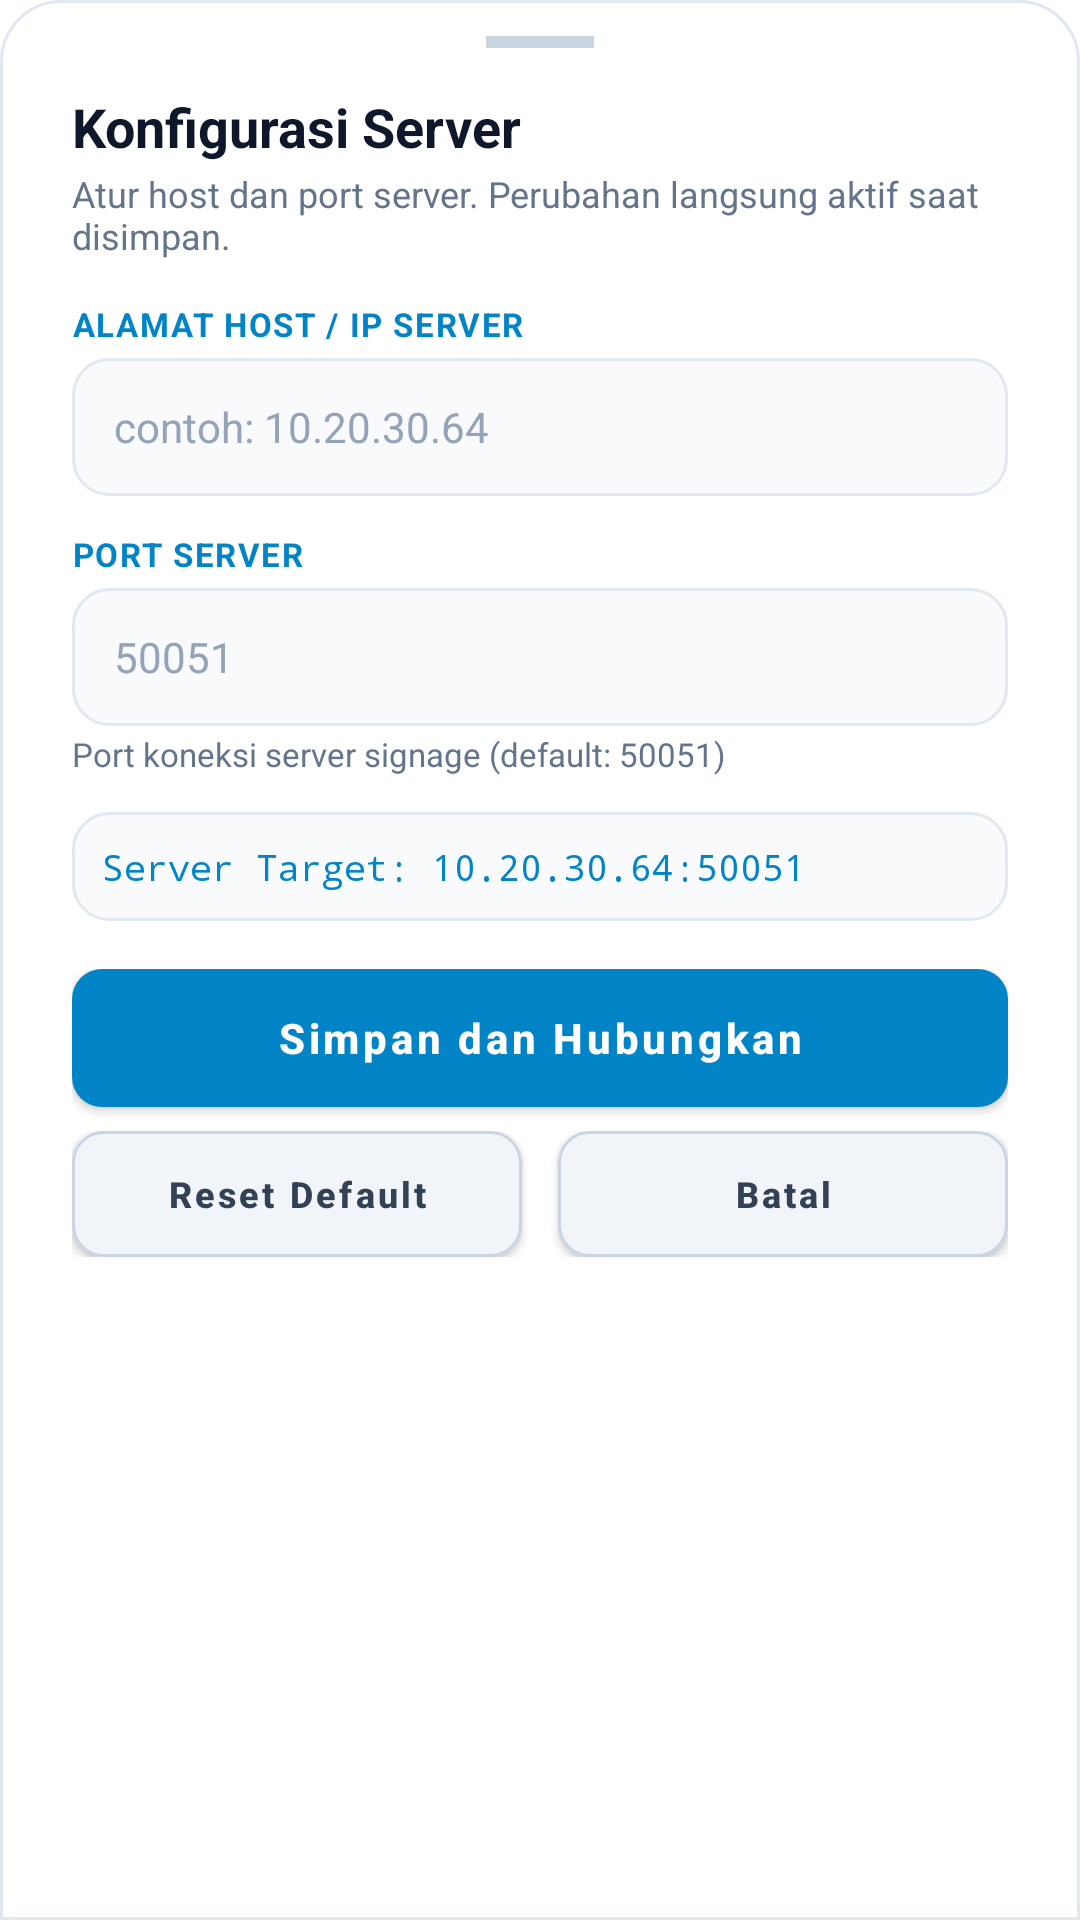

Reconstruct the res/layout file that produces this screen, plus the resources it refers to.
<!-- AndroidManifest.xml: application theme Theme.DKASigmaPlayer -->
<!-- res/layout/bottom_sheet_server_config.xml -->
<?xml version="1.0" encoding="utf-8"?>
<LinearLayout xmlns:android="http://schemas.android.com/apk/res/android"
    xmlns:app="http://schemas.android.com/apk/res-auto"
    android:layout_width="match_parent"
    android:layout_height="wrap_content"
    android:orientation="vertical"
    android:background="@drawable/bg_bottom_sheet"
    android:paddingStart="24dp"
    android:paddingEnd="24dp"
    android:paddingTop="12dp"
    android:paddingBottom="24dp">

    
    <View
        android:layout_width="36dp"
        android:layout_height="4dp"
        android:layout_gravity="center_horizontal"
        android:layout_marginBottom="14dp"
        android:background="@color/sheet_drag_handle" />

    <ScrollView
        android:layout_width="match_parent"
        android:layout_height="wrap_content"
        android:fillViewport="true"
        android:scrollbars="none">

        <LinearLayout
            android:layout_width="match_parent"
            android:layout_height="wrap_content"
            android:orientation="vertical">

            
            <TextView
                android:layout_width="match_parent"
                android:layout_height="wrap_content"
                android:text="Konfigurasi Server"
                android:textColor="@color/sheet_text_primary"
                android:textSize="18sp"
                android:textStyle="bold" />

            <TextView
                android:layout_width="match_parent"
                android:layout_height="wrap_content"
                android:layout_marginTop="2dp"
                android:layout_marginBottom="14dp"
                android:text="Atur host dan port server. Perubahan langsung aktif saat disimpan."
                android:textColor="@color/sheet_text_secondary"
                android:textSize="12sp" />

            
            <TextView
                android:layout_width="match_parent"
                android:layout_height="wrap_content"
                android:text="ALAMAT HOST / IP SERVER"
                android:textColor="@color/primary_500"
                android:textSize="11sp"
                android:textStyle="bold"
                android:letterSpacing="0.05" />

            <EditText
                android:id="@+id/etServerHost"
                android:layout_width="match_parent"
                android:layout_height="46dp"
                android:layout_marginTop="4dp"
                android:background="@drawable/bg_input_field"
                android:hint="contoh: 10.20.30.64"
                android:textColorHint="@color/sheet_text_muted"
                android:textColor="@color/sheet_text_primary"
                android:textSize="14sp"
                android:paddingStart="14dp"
                android:paddingEnd="14dp"
                android:inputType="textUri"
                android:singleLine="true" />

            
            <LinearLayout
                android:layout_width="match_parent"
                android:layout_height="wrap_content"
                android:layout_marginTop="12dp"
                android:orientation="vertical">

                <TextView
                    android:layout_width="match_parent"
                    android:layout_height="wrap_content"
                    android:text="PORT SERVER"
                    android:textColor="@color/primary_500"
                    android:textSize="11sp"
                    android:textStyle="bold"
                    android:letterSpacing="0.05" />

                <EditText
                    android:id="@+id/etGrpcPort"
                    android:layout_width="match_parent"
                    android:layout_height="46dp"
                    android:layout_marginTop="4dp"
                    android:background="@drawable/bg_input_field"
                    android:hint="50051"
                    android:textColorHint="@color/sheet_text_muted"
                    android:textColor="@color/sheet_text_primary"
                    android:textSize="14sp"
                    android:paddingStart="14dp"
                    android:paddingEnd="14dp"
                    android:inputType="number"
                    android:singleLine="true" />

                <TextView
                    android:layout_width="match_parent"
                    android:layout_height="wrap_content"
                    android:layout_marginTop="2dp"
                    android:text="Port koneksi server signage (default: 50051)"
                    android:textColor="@color/sheet_text_secondary"
                    android:textSize="11sp" />
            </LinearLayout>

            
            <TextView
                android:id="@+id/tvResolvedPreview"
                android:layout_width="match_parent"
                android:layout_height="wrap_content"
                android:layout_marginTop="12dp"
                android:background="@drawable/bg_input_field"
                android:padding="10dp"
                android:textColor="@color/primary_500"
                android:textSize="12sp"
                android:fontFamily="monospace"
                android:text="Server Target: 10.20.30.64:50051" />

            
            <LinearLayout
                android:layout_width="match_parent"
                android:layout_height="wrap_content"
                android:layout_marginTop="16dp"
                android:layout_marginBottom="4dp"
                android:orientation="vertical">

                <Button
                    android:id="@+id/btnSave"
                    android:layout_width="match_parent"
                    android:layout_height="46dp"
                    android:background="@drawable/bg_btn_primary"
                    app:backgroundTint="@null"
                    android:text="Simpan dan Hubungkan"
                    android:textAllCaps="false"
                    android:textColor="#ffffff"
                    android:textSize="14sp"
                    android:textStyle="bold" />

                <LinearLayout
                    android:layout_width="match_parent"
                    android:layout_height="wrap_content"
                    android:layout_marginTop="8dp"
                    android:orientation="horizontal">

                    <Button
                        android:id="@+id/btnResetDefault"
                        android:layout_width="0dp"
                        android:layout_height="42dp"
                        android:layout_weight="1"
                        android:layout_marginEnd="6dp"
                        android:background="@drawable/bg_btn_secondary"
                        app:backgroundTint="@null"
                        android:text="Reset Default"
                        android:textAllCaps="false"
                        android:textColor="@color/sheet_btn_secondary_text"
                        android:textSize="12sp"
                        android:textStyle="bold" />

                    <Button
                        android:id="@+id/btnCancel"
                        android:layout_width="0dp"
                        android:layout_height="42dp"
                        android:layout_weight="1"
                        android:layout_marginStart="6dp"
                        android:background="@drawable/bg_btn_secondary"
                        app:backgroundTint="@null"
                        android:text="Batal"
                        android:textAllCaps="false"
                        android:textColor="@color/sheet_btn_secondary_text"
                        android:textSize="12sp"
                        android:textStyle="bold" />
                </LinearLayout>

            </LinearLayout>

        </LinearLayout>
    </ScrollView>

</LinearLayout>
<!-- resources referenced by this layout -->
<resources>
  <color name="primary_500">#0284c7</color>
  <color name="sheet_btn_secondary_text">#334155</color>
  <color name="sheet_drag_handle">#cbd5e1</color>
  <color name="sheet_text_muted">#94a3b8</color>
  <color name="sheet_text_primary">#0f172a</color>
  <color name="sheet_text_secondary">#64748b</color>
  <!-- drawable bg_bottom_sheet (drawable) -->
  <?xml version="1.0" encoding="utf-8"?>
  <shape xmlns:android="http://schemas.android.com/apk/res/android"
      android:shape="rectangle">
      <solid android:color="@color/sheet_bg" />
      <corners
          android:topLeftRadius="20dp"
          android:topRightRadius="20dp" />
      <stroke
          android:width="1dp"
          android:color="@color/sheet_card_border" />
  </shape>
  <!-- drawable bg_btn_primary (drawable) -->
  <?xml version="1.0" encoding="utf-8"?>
  <ripple xmlns:android="http://schemas.android.com/apk/res/android"
      android:color="#38bdf8">
      <item>
          <shape android:shape="rectangle">
              <solid android:color="#0284c7" />
              <corners android:radius="10dp" />
          </shape>
      </item>
  </ripple>
  <!-- drawable bg_btn_secondary (drawable) -->
  <?xml version="1.0" encoding="utf-8"?>
  <ripple xmlns:android="http://schemas.android.com/apk/res/android"
      android:color="@color/sheet_card_border">
      <item>
          <shape android:shape="rectangle">
              <solid android:color="@color/sheet_btn_secondary_bg" />
              <corners android:radius="10dp" />
              <stroke
                  android:width="1dp"
                  android:color="@color/sheet_btn_secondary_border" />
          </shape>
      </item>
  </ripple>
  <!-- drawable bg_input_field (drawable) -->
  <?xml version="1.0" encoding="utf-8"?>
  <shape xmlns:android="http://schemas.android.com/apk/res/android"
      android:shape="rectangle">
      <solid android:color="@color/sheet_card_bg" />
      <corners android:radius="12dp" />
      <stroke
          android:width="1dp"
          android:color="@color/sheet_card_border" />
  </shape>
  <style name="Theme.DKASigmaPlayer" parent="Theme.MaterialComponents.DayNight.NoActionBar">
          <item name="colorPrimary">@color/primary_500</item>
          <item name="colorPrimaryVariant">@color/primary_600</item>
          <item name="colorOnPrimary">#ffffff</item>
          <item name="android:statusBarColor">@color/sheet_bg</item>
          <item name="android:navigationBarColor">@color/sheet_bg</item>
      </style>
  <color name="sheet_bg">#ffffff</color>
  <color name="sheet_card_border">#e2e8f0</color>
  <color name="sheet_btn_secondary_bg">#f1f5f9</color>
  <color name="sheet_btn_secondary_border">#cbd5e1</color>
  <color name="sheet_card_bg">#f8fafc</color>
  <color name="primary_600">#0369a1</color>
</resources>
